5-way image classification set "refined_rcnn" from GitHub (andrewsalim10/tugas_kel_pcdvk); label vocabulary: apple scab, apple black rot, apple cedar apple rust, apple healthy, apple healthy removed.

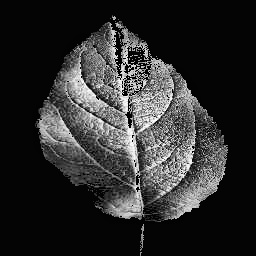
Label: apple healthy

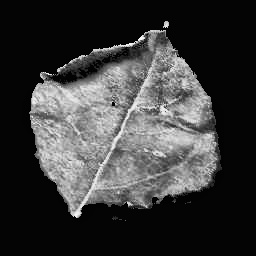
Label: apple cedar apple rust

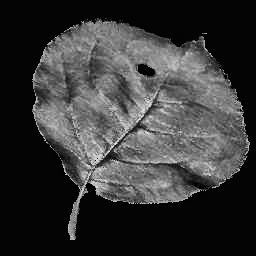
Label: apple black rot

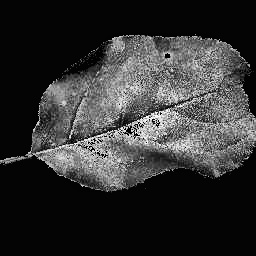
Label: apple black rot

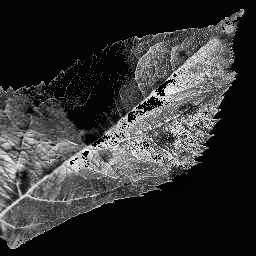
Label: apple scab

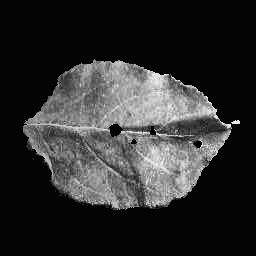
Label: apple cedar apple rust
